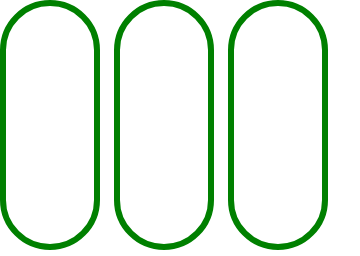
t = 0.00 s
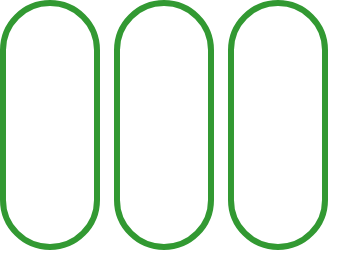
t = 0.38 s
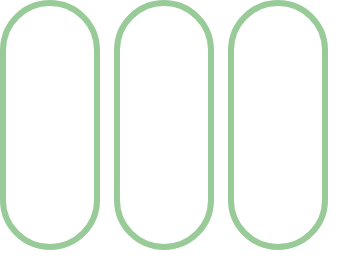
t = 1.13 s
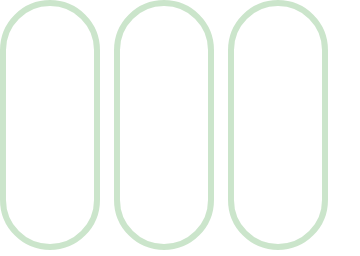
t = 1.50 s
t = 1.88 s: frame unchanged from t = 1.13 s, image omitted
t = 2.63 s: frame unchanged from t = 0.38 s, image omitted

The animated SVG that drew these frames (rendered in a browser with its animation timeline set to each time). Animation: 3 SMIL elements (animate=3); one cycle of 3.00 s, repeats indefinitely.

<svg width="360" height="256" xmlns="http://www.w3.org/2000/svg"><g transform="translate(0)"><g style="stroke:green;stroke-width:6;"><g style="fill:transparent;"><rect x="3" y="3" width="94" height="244" rx="47" ry="47"><animate attributeName="opacity" attributeType="XML" values="1; .2; 1" begin="0s" dur="3s" repeatCount="indefinite"></animate></rect></g></g></g><g transform="translate(114)"><g style="stroke:green;stroke-width:6;"><g style="fill:transparent;"><rect x="3" y="3" width="94" height="244" rx="47" ry="47"><animate attributeName="opacity" attributeType="XML" values="1; .2; 1" begin="0s" dur="3s" repeatCount="indefinite"></animate></rect></g></g></g><g transform="translate(228)"><g style="stroke:green;stroke-width:6;"><g style="fill:transparent;"><rect x="3" y="3" width="94" height="244" rx="47" ry="47"><animate attributeName="opacity" attributeType="XML" values="1; .2; 1" begin="0s" dur="3s" repeatCount="indefinite"></animate></rect></g></g></g></svg>
